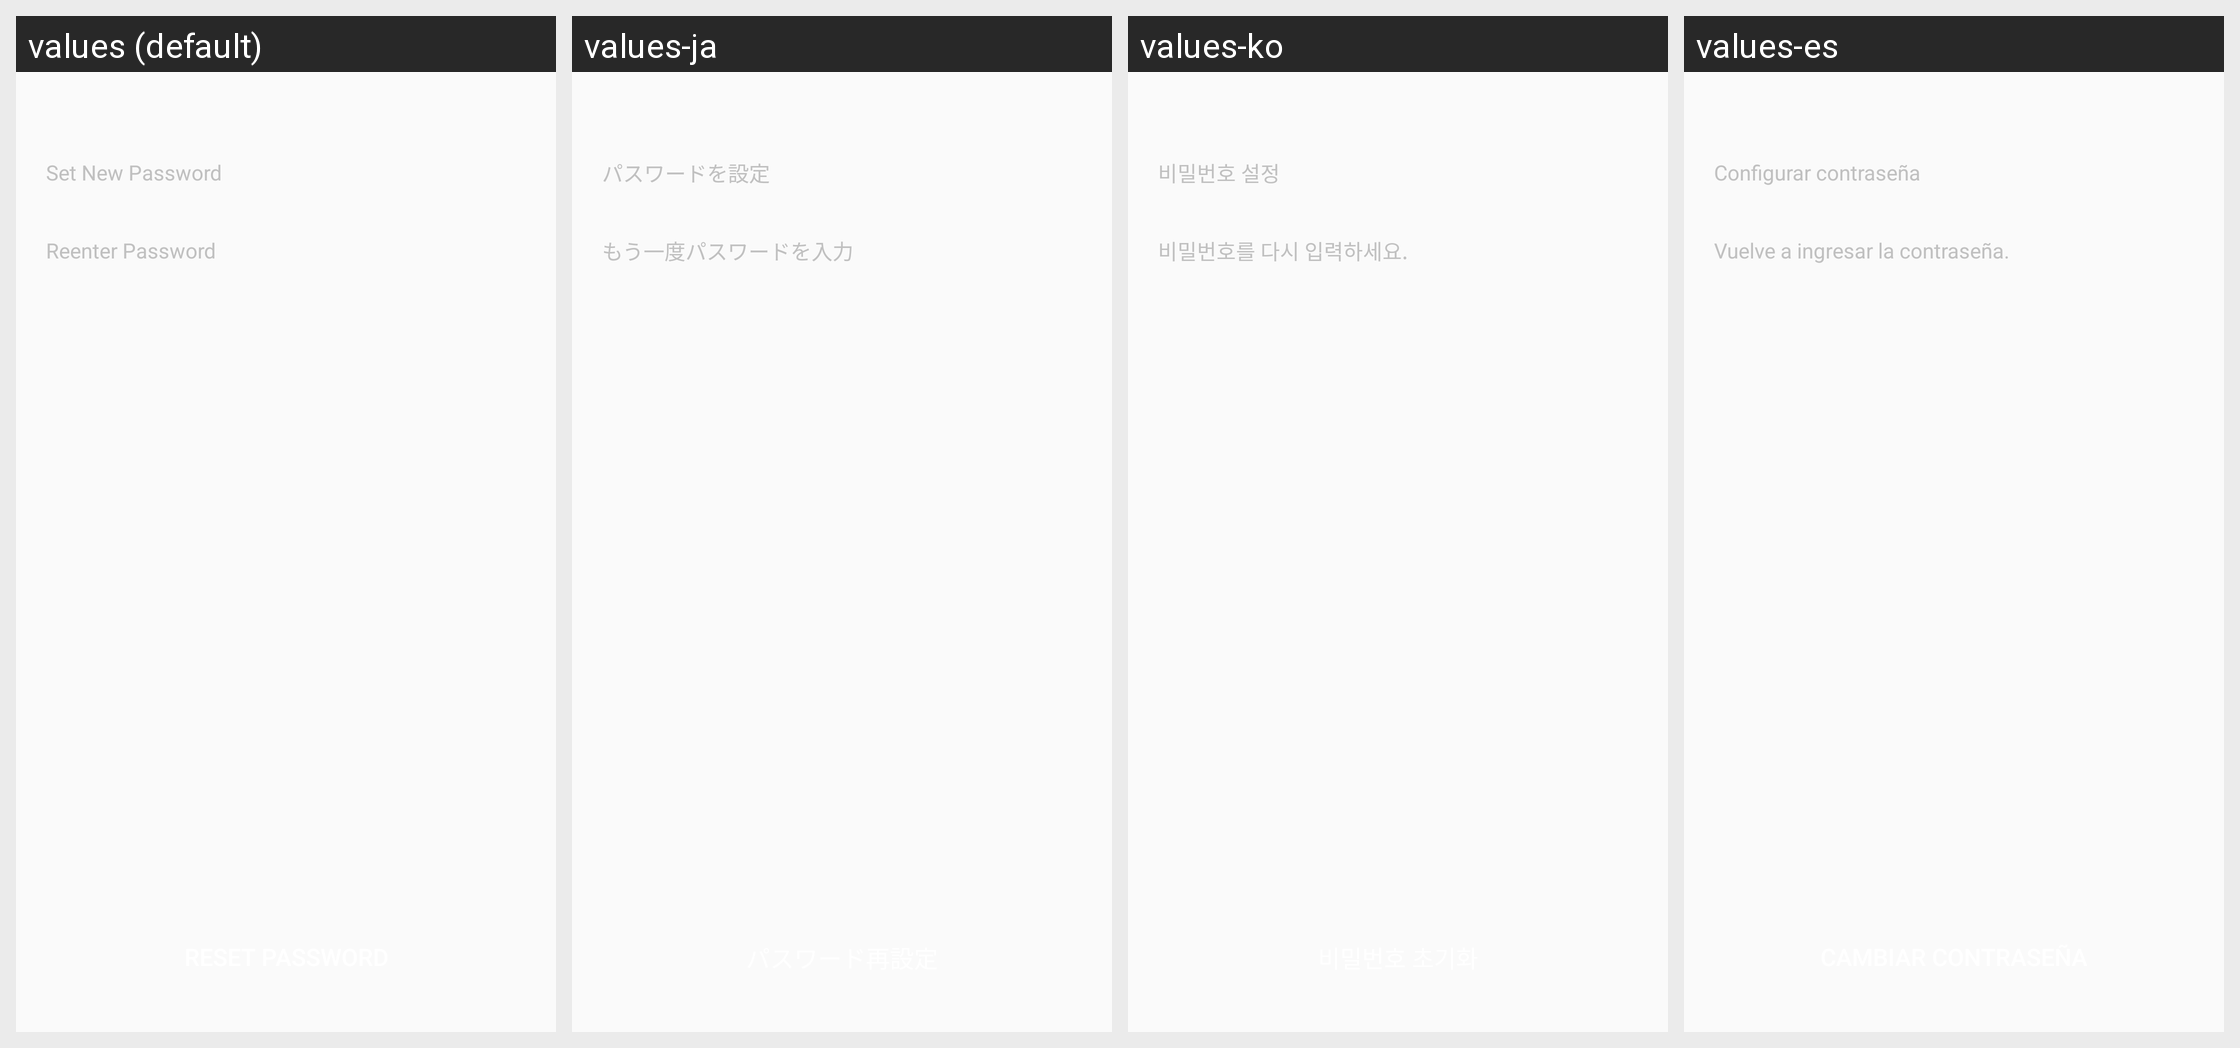

For this localized Android screen grid, give each drawn string resource with its value in every locale shown.
Android screen res/layout/netease_mpay_oversea__uc_hydra_email_password_new.xml rendered under 4 locales, left to right: values (default), values-ja, values-ko, values-es. Device: Nexus 5 (rendered at 1080×1920; each locale shown at half size, 540×960, under a caption strip naming it); theme Theme.MaterialComponents.DayNight.NoActionBar.
Other locales in the repository, not shown: values-af, values-am, values-ar, values-as, values-az, values-be, values-bg, values-bn, values-bs, values-ca, values-cs, values-da, values-de, values-el, values-en, values-en-rCA, values-en-rGB, values-en-rXC, values-es-rES, values-es-rUS, values-et, values-eu, values-fa, values-fi, values-fr, values-fr-rCA, values-gl, values-gu, values-hi, values-hr, values-hu, values-hy, values-in, values-is, values-it, values-iw, values-ja-rJP, values-ka, values-kk, values-km, values-kn, values-ko-rKR, values-ky, values-lo, values-lt, values-lv, values-mk, values-ml, values-mn, values-mr, values-ms, values-my, values-nb, values-ne, values-nl, values-or, values-pa, values-pl, values-pt, values-pt-rBR, values-pt-rPT, values-ro, values-ru, values-si, values-sk, values-sl, values-sq, values-sr, values-sv, values-sw, values-ta, values-te, values-th, values-tl, values-tr, values-uk, values-ur, values-uz, values-vi, values-vi-rVN, values-zh, values-zh-rCN, values-zh-rHK, values-zh-rTW, values-zu.
Strings drawn on this screen, with the default value and each locale's value (text and hints the layout hard-codes, and strings that could not be matched under every locale, appear in the picture but are not listed):

netease_mpay_oversea__set_password
  values: Set New Password
  values-ja: パスワードを設定
  values-ko: 비밀번호 설정
  values-es: Configurar contraseña

netease_mpay_oversea__input_password_again
  values: Reenter Password
  values-ja: もう一度パスワードを入力
  values-ko: 비밀번호를 다시 입력하세요.
  values-es: Vuelve a ingresar la contraseña.
